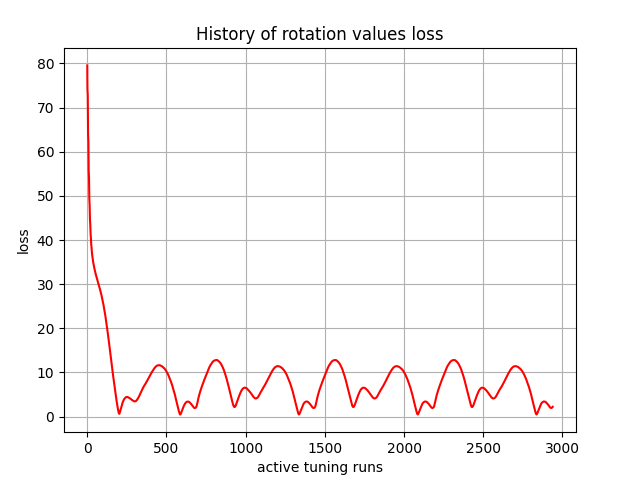

The file beside this chart, header and first rows:
, 0
0, 79.55
1, 74.17
2, 73.46
3, 72.85
4, 68.36
5, 64.1
6, 63.22
7, 62.33
8, 58.83
9, 55.73
10, 54.94
11, 54.02
12, 51.44
13, 49.31
14, 48.68
15, 47.85
16, 46.04
17, 44.65
18, 44.15
19, 43.47
20, 42.25
21, 41.35
22, 40.96
23, 40.42
24, 39.6
25, 39.01
26, 38.69
27, 38.27
28, 37.72
29, 37.32
30, 37.05
31, 36.73
32, 36.35
33, 36.06
34, 35.83
35, 35.56
36, 35.29
37, 35.06
38, 34.86
39, 34.65
40, 34.44
41, 34.24
42, 34.07
43, 33.89
44, 33.72
45, 33.54
46, 33.38
47, 33.21
48, 33.06
49, 32.9
50, 32.75
51, 32.6
52, 32.47
53, 32.32
54, 32.18
55, 32.05
56, 31.91
57, 31.78
58, 31.64
59, 31.52
... 2,880 more rows
